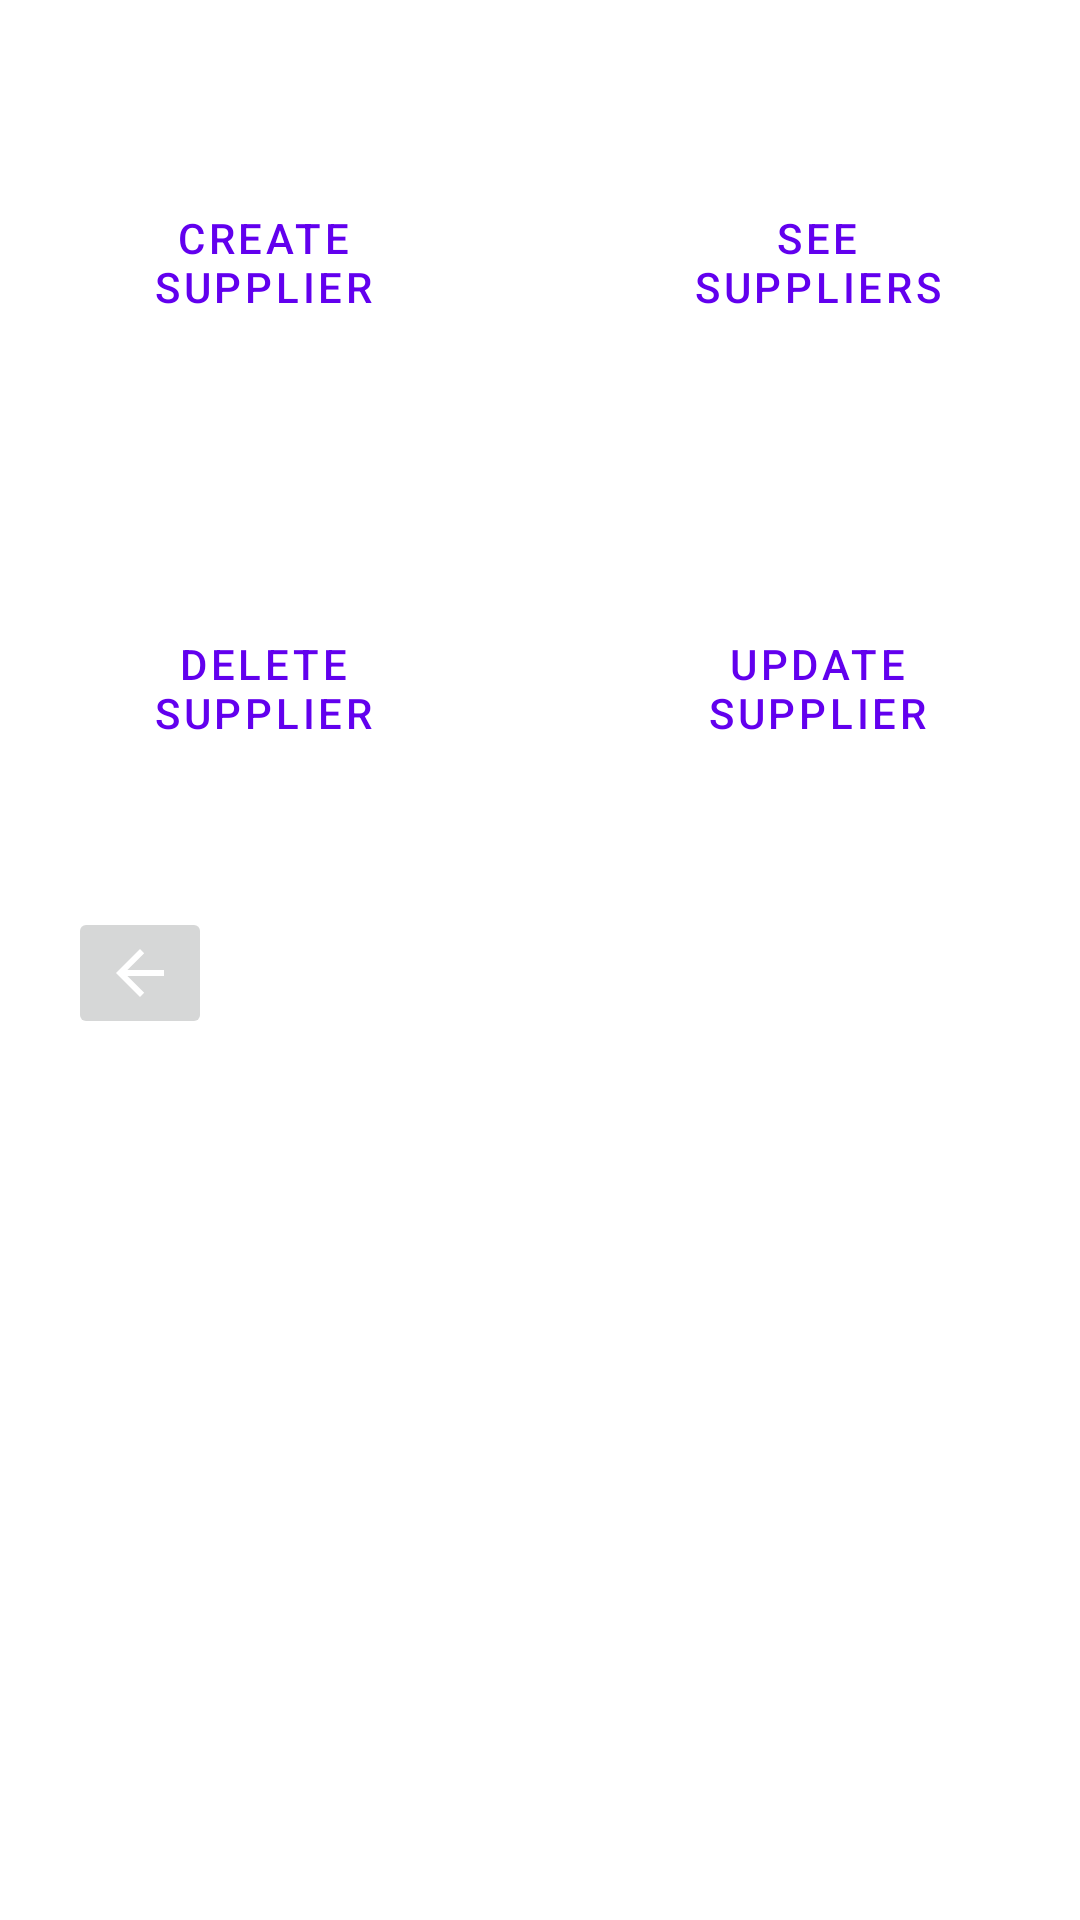

Reconstruct the res/layout file that produces this screen, plus the resources it refers to.
<!-- AndroidManifest.xml: application theme AppTheme -->
<!-- res/layout/activity_options_page.xml -->
<?xml version="1.0" encoding="utf-8"?>
<ScrollView
    xmlns:android="http://schemas.android.com/apk/res/android"
    xmlns:app="http://schemas.android.com/apk/res-auto"
    xmlns:tools="http://schemas.android.com/tools"
    android:layout_width="match_parent"
    android:layout_height="match_parent"
    tools:context=".activities.OptionsPageActivity">

    <androidx.constraintlayout.widget.ConstraintLayout
        android:layout_width="match_parent"
        android:layout_height="match_parent">


        <androidx.constraintlayout.widget.Guideline
            android:id="@+id/guideline6"
            android:layout_width="wrap_content"
            android:layout_height="wrap_content"
            android:orientation="horizontal"
            app:layout_constraintGuide_begin="95dp"
            app:layout_constraintGuide_percent="0.03" />

    <androidx.constraintlayout.widget.Guideline
        android:id="@+id/guideline7"
        android:layout_width="wrap_content"
        android:layout_height="wrap_content"
        android:orientation="vertical"
        app:layout_constraintGuide_begin="65dp"
        app:layout_constraintGuide_percent="0.03" />

    <androidx.constraintlayout.widget.Guideline
        android:id="@+id/guideline8"
        android:layout_width="wrap_content"
        android:layout_height="wrap_content"
        android:orientation="vertical"
        app:layout_constraintGuide_begin="361dp"
        app:layout_constraintGuide_percent="0.97" />

        <Button
            android:id="@+id/createListSupplierButton"
            style="?attr/materialButtonOutlinedStyle"
            android:layout_width="130dp"
            android:layout_height="130dp"
            android:layout_marginStart="12dp"
            android:layout_marginTop="12dp"
            android:text="Create Supplier"
            app:layout_constraintStart_toStartOf="@+id/guideline7"
            app:layout_constraintTop_toTopOf="@+id/guideline6" />

        <Button
            android:id="@+id/seeYourListButton"
            style="?attr/materialButtonOutlinedStyle"
            android:layout_width="130dp"
            android:layout_height="130dp"
            android:layout_marginTop="12dp"
            android:layout_marginEnd="12dp"
            android:text="SEE SUPPLIERS"
            app:layout_constraintEnd_toStartOf="@+id/guideline8"
            app:layout_constraintTop_toTopOf="@+id/guideline6" />

        <Button
            android:id="@+id/deleteSupplierButton"
            style="?attr/materialButtonOutlinedStyle"
            android:layout_width="130dp"
            android:layout_height="130dp"
            android:layout_marginTop="12dp"
            android:text="Delete Supplier"
            app:layout_constraintEnd_toEndOf="@+id/createListSupplierButton"
            app:layout_constraintStart_toStartOf="@+id/createListSupplierButton"
            app:layout_constraintTop_toBottomOf="@+id/createListSupplierButton" />

        <Button
            android:id="@+id/updateSupplierButton"
            style="?attr/materialButtonOutlinedStyle"
            android:layout_width="130dp"
            android:layout_height="130dp"
            android:layout_marginTop="12dp"
            android:text="UPDATE SUPPLIER"
            app:layout_constraintEnd_toEndOf="@+id/seeYourListButton"
            app:layout_constraintStart_toStartOf="@+id/seeYourListButton"
            app:layout_constraintTop_toBottomOf="@+id/seeYourListButton" />

        <ImageButton
        android:id="@+id/backImageButton"
        android:layout_width="0dp"
        android:layout_height="wrap_content"
        android:layout_marginTop="8dp"
        app:layout_constraintStart_toStartOf="@+id/deleteSupplierButton"
        app:layout_constraintTop_toBottomOf="@+id/deleteSupplierButton"
        app:srcCompat="@drawable/abc_vector_test" />

    </androidx.constraintlayout.widget.ConstraintLayout>
</ScrollView>
<!-- resources referenced by this layout -->
<resources>
  <style name="AppTheme" parent="Theme.MaterialComponents.Light.DarkActionBar">
          
          <item name="colorPrimary">@color/colorPrimary</item>
          <item name="colorPrimaryDark">@color/colorPrimaryDark</item>
          <item name="colorAccent">@color/colorAccent</item>
      </style>
  <!-- not gathered from this repository: default colours our renderer supplied (Android Studio template values) -->
  <color name="colorPrimary">#FF6200EE</color>
  <color name="colorPrimaryDark">#FF3700B3</color>
  <color name="colorAccent">#FF03DAC5</color>
</resources>
